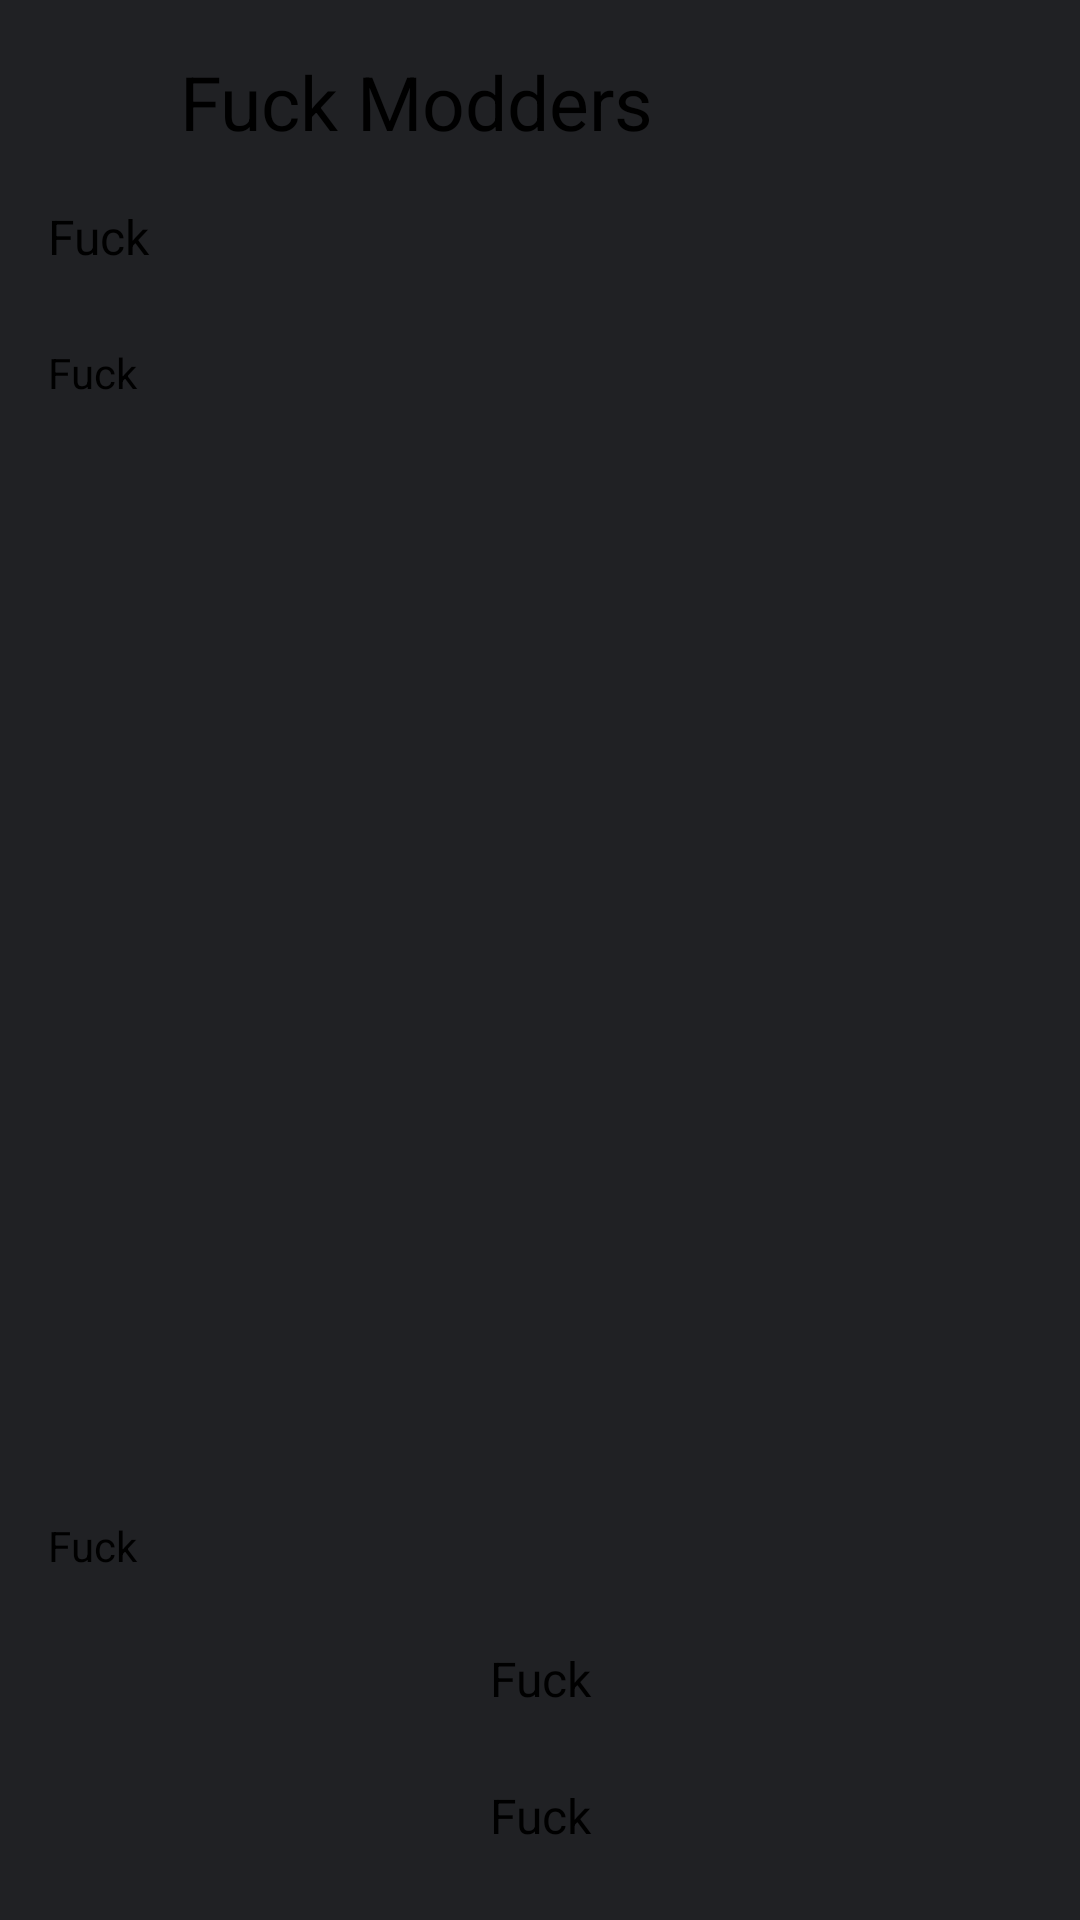

Reconstruct the res/layout file that produces this screen, plus the resources it refers to.
<!-- AndroidManifest.xml: activity theme Theme.HackBar.NoActionBar -->
<!-- res/layout/debug.xml -->
<?xml version="1.0" encoding="utf-8"?>
<LinearLayout android:orientation="vertical" android:layout_width="match_parent" android:layout_height="match_parent"
  xmlns:android="http://schemas.android.com/apk/res/android" xmlns:app="http://schemas.android.com/apk/res-auto">
    <LinearLayout android:orientation="vertical" android:id="@+id/background" android:layout_width="match_parent" android:layout_height="match_parent">
        <LinearLayout android:gravity="center_vertical" android:orientation="horizontal" android:id="@+id/toplinear" android:padding="16.0dp" android:layout_width="match_parent" android:layout_height="wrap_content">
            <ImageView android:id="@+id/crashicon" android:layout_width="36.0dp" android:layout_height="36.0dp" android:layout_marginRight="4.0dp" android:src="@drawable/default_image" android:scaleType="fitCenter" />
            <TextView android:textSize="25.0sp" android:textColor="#000000" android:id="@+id/activitytitle" android:layout_width="match_parent" android:layout_height="wrap_content" android:layout_marginLeft="4.0dp" android:text="Fuck Modders" />
        </LinearLayout>
        <TextView android:textSize="16.0sp" android:textColor="#000000" android:id="@+id/subtitle" android:paddingLeft="16.0dp" android:paddingRight="16.0dp" android:layout_width="match_parent" android:layout_height="wrap_content" android:layout_marginBottom="4.0dp" android:text="Fuck" />
        <LinearLayout android:orientation="vertical" android:id="@+id/hr0" android:layout_width="match_parent" android:layout_height="1.0dp" android:layout_marginTop="4.0dp" />
        <ScrollView android:id="@+id/scroll" android:layout_width="match_parent" android:layout_height="wrap_content" android:layout_weight="1.0">
            <TextView android:textSize="14.0sp" android:textColor="#000000" android:id="@+id/error" android:padding="16.0dp" android:layout_width="match_parent" android:layout_height="wrap_content" android:text="Fuck" />
        </ScrollView>
        <LinearLayout android:orientation="horizontal" android:id="@+id/hr1" android:layout_width="match_parent" android:layout_height="1.0dp" android:layout_marginBottom="4.0dp" />
        <TextView android:textSize="14.0sp" android:textColor="#000000" android:id="@+id/whattodo" android:paddingLeft="16.0dp" android:paddingRight="16.0dp" android:layout_width="match_parent" android:layout_height="wrap_content" android:layout_marginTop="4.0dp" android:layout_marginBottom="8.0dp" android:text="Fuck" />
        <TextView android:textSize="16.0sp" android:textColor="#000000" android:gravity="center_horizontal" android:id="@+id/report" android:padding="8.0dp" android:layout_width="match_parent" android:layout_height="wrap_content" android:layout_marginLeft="16.0dp" android:layout_marginTop="8.0dp" android:layout_marginRight="16.0dp" android:layout_marginBottom="4.0dp" android:text="Fuck" />
        <TextView android:textSize="16.0sp" android:textColor="#000000" android:gravity="center_horizontal" android:id="@+id/close" android:padding="8.0dp" android:layout_width="match_parent" android:layout_height="wrap_content" android:layout_marginLeft="16.0dp" android:layout_marginTop="4.0dp" android:layout_marginRight="16.0dp" android:layout_marginBottom="16.0dp" android:text="Fuck" />
    </LinearLayout>
</LinearLayout>
<!-- resources referenced by this layout -->
<resources>
  <style name="Theme.HackBar.NoActionBar" parent="Theme.HackBar">
          <item name="windowActionBar">false</item>
          <item name="windowNoTitle">true</item>
      </style>
  <style name="Theme.HackBar" parent="Theme.Material3.DayNight.NoActionBar">
          
          <item name="android:fontFamily">sans-serif</item>
          
          
          <item name="colorPrimary">@color/colorPrimary</item>
          <item name="colorPrimaryDark">@color/colorPrimaryDark</item>
          <item name="colorAccent">@color/colorAccent</item>
          
          
          <item name="android:windowBackground">@color/colorBackground</item>
          <item name="colorSurface">@color/colorSurface</item>
          
          
          <item name="android:statusBarColor">@color/colorStatusBar</item>
          <item name="android:navigationBarColor">@color/colorNavBar</item>
          
          
          <item name="android:textColor">@color/colorOnBackground</item>
          <item name="colorOnSurface">@color/colorOnSurface</item>
          <item name="android:textColorHint">@color/colorOnSurfaceVariant</item>
      </style>
  <color name="colorPrimary">#202124</color>
  <color name="colorPrimaryDark">#17181A</color>
  <color name="colorAccent">#00E676</color>
  <color name="colorBackground">#202124</color>
  <color name="colorSurface">#2A2B2E</color>
  <color name="colorStatusBar">#17181A</color>
  <color name="colorNavBar">#17181A</color>
  <color name="colorOnBackground">#E8EAED</color>
  <color name="colorOnSurface">#E8EAED</color>
  <color name="colorOnSurfaceVariant">#9AA0A6</color>
</resources>
